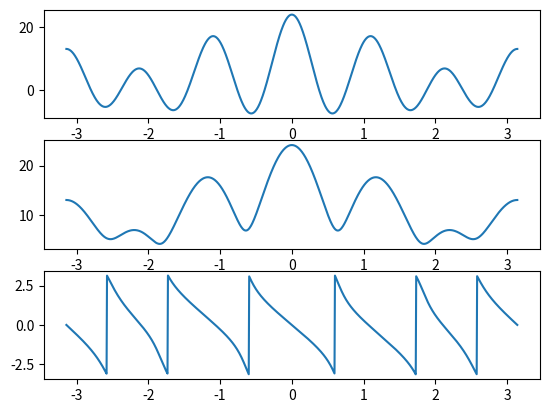

Write the Python code that produced this figure.
import numpy as np
import matplotlib.pyplot as plot
import cmath as cm
#n=input("enter length of x:")
#x=[]
'''for n in range(n):
	a=input("enter elements for x:")
	x.append(a)
print(x)'''
x=[4,3,2,-1.5,2.6,4,10,0]
n=len(x)
c=0
r=[]
w=np.linspace(-np.pi,np.pi,1000)
for i in range(1000):
	w_tem=w[i]
	j=cm.sqrt(-1)
	for l in range(0,n,1):
		c=c+(x[l]*np.exp((-(j*w_tem*l))))
	r.append(c)
	c=0
g=np.abs(r)
h=np.angle(r)
plot.subplot(311)
plot.plot(w,r)
plot.subplot(312)
plot.plot(w,g)
plot.subplot(313)
plot.plot(w,h)
plot.show()
		
